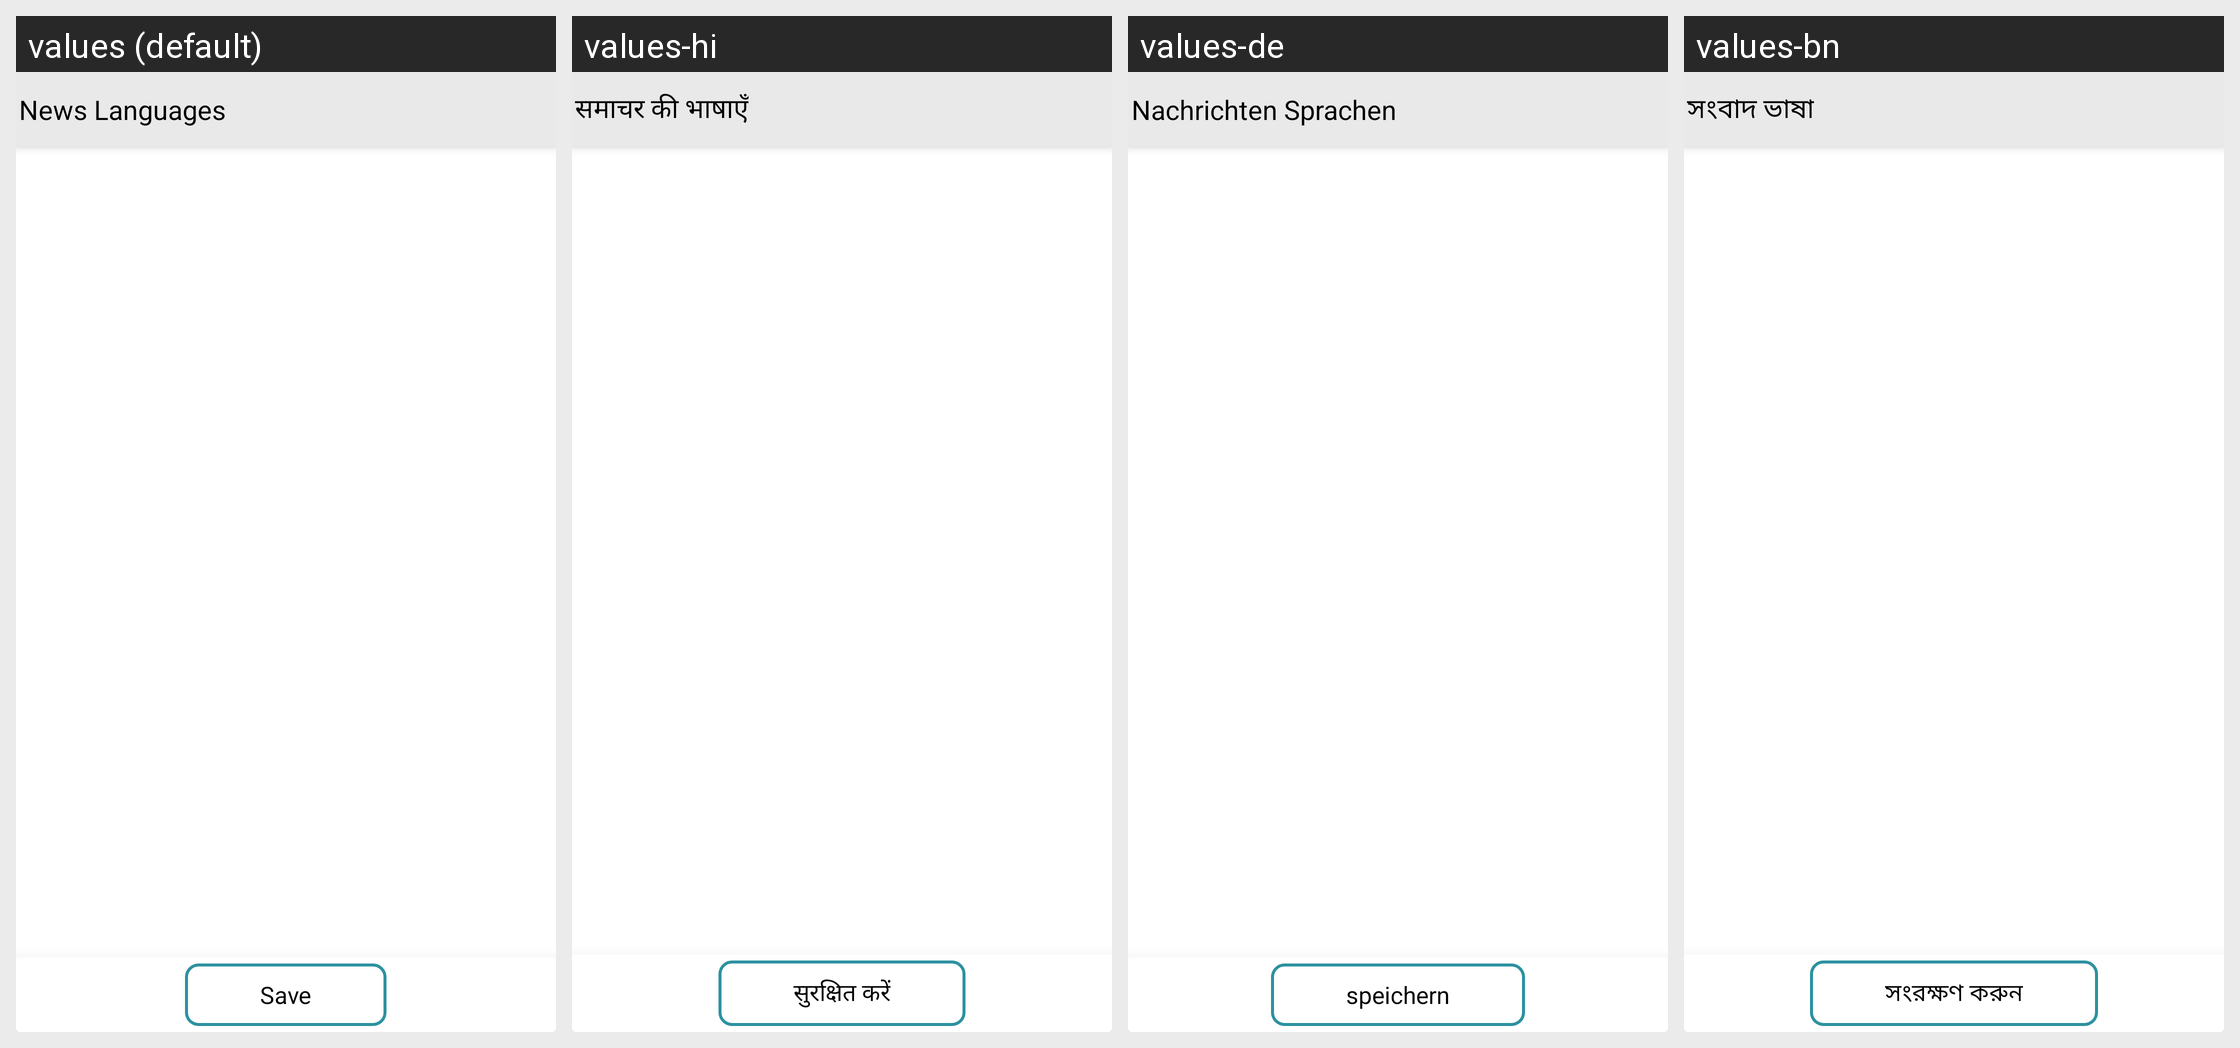

For this localized Android screen grid, give each drawn string resource with its value in every locale shown.
Android screen res/layout/language_prefs_activity.xml rendered under 4 locales, left to right: values (default), values-hi, values-de, values-bn. Device: Nexus 5 (rendered at 1080×1920; each locale shown at half size, 540×960, under a caption strip naming it); theme Theme.MaterialComponents.DayNight.NoActionBar.
Other locales in the repository, not shown: values-es, values-fr, values-it, values-zh.
Strings drawn on this screen, with the default value and each locale's value (text and hints the layout hard-codes, and strings that could not be matched under every locale, appear in the picture but are not listed):

menu_new_language_prefs
  values: News Languages
  values-hi: समाचर की भाषाएँ
  values-de: Nachrichten Sprachen
  values-bn: সংবাদ ভাষা

save_language
  values: Save
  values-hi: सुरक्षित करें
  values-de: speichern
  values-bn: সংরক্ষণ করুন
